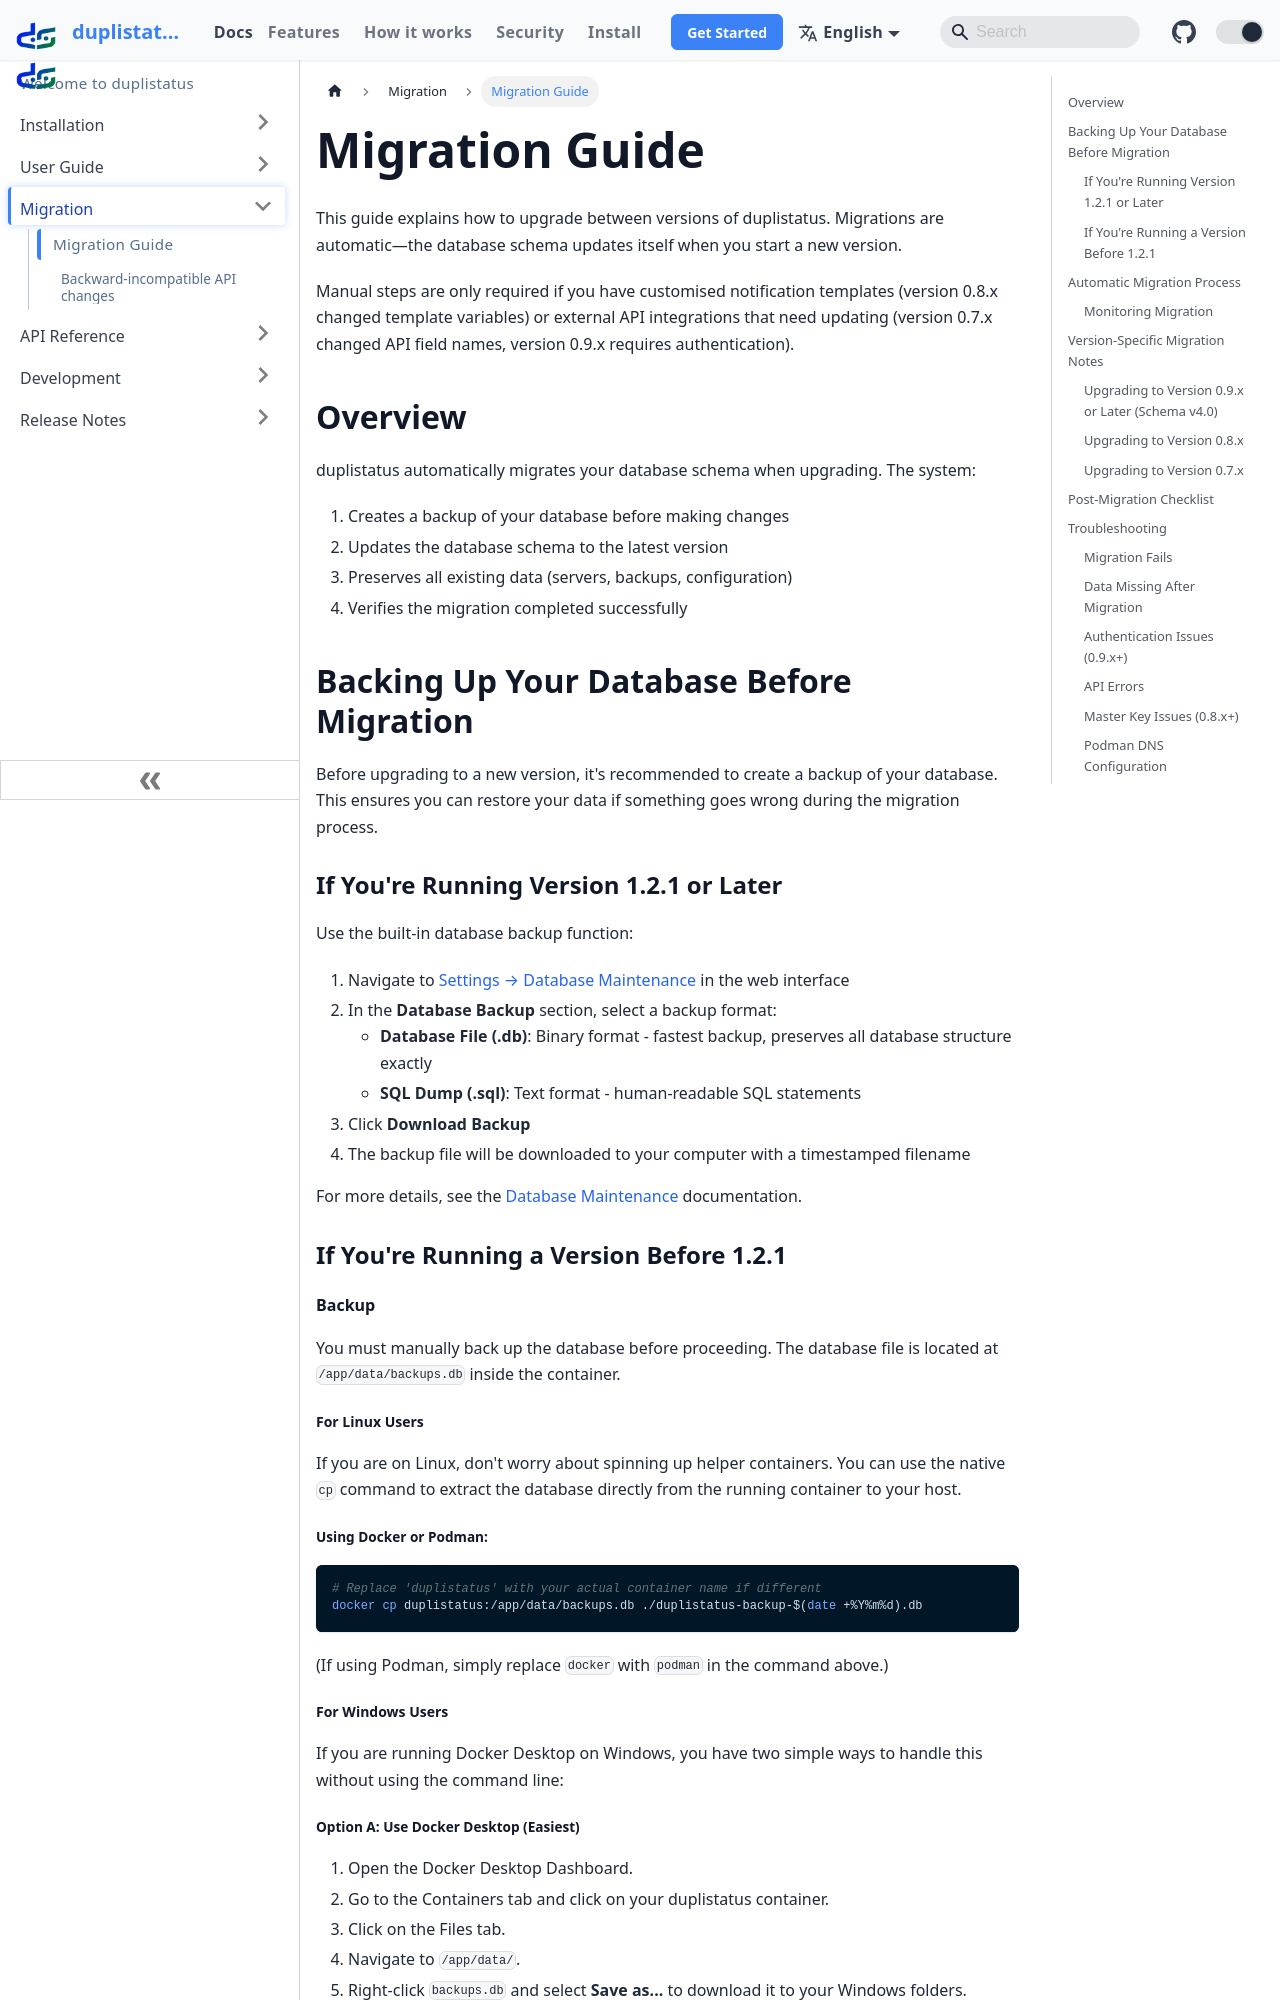

repository: wsj-br/duplistatus · page: migration/version_upgrade.html · generator: docusaurus

# Migration Guide {/* #migration-guide */}

This guide explains how to upgrade between versions of duplistatus. Migrations are automatic—the database schema updates itself when you start a new version.

Manual steps are only required if you have customised notification templates (version 0.8.x changed template variables) or external API integrations that need updating (version 0.7.x changed API field names, version 0.9.x requires authentication).

## Overview {/* #overview */}

duplistatus automatically migrates your database schema when upgrading. The system:

1. Creates a backup of your database before making changes
2. Updates the database schema to the latest version
3. Preserves all existing data (servers, backups, configuration)
4. Verifies the migration completed successfully



## Backing Up Your Database Before Migration {/* #backing-up-your-database-before-migration */}

Before upgrading to a new version, it's recommended to create a backup of your database. This ensures you can restore your data if something goes wrong during the migration process.

### If You're Running Version 1.2.1 or Later {/* #if-youre-running-version-121-or-later */}

Use the built-in database backup function:

1. Navigate to [Settings → Database Maintenance](../user-guide/settings/database-maintenance.md) in the web interface
2. In the **Database Backup** section, select a backup format:
   - **Database File (.db)**: Binary format - fastest backup, preserves all database structure exactly
   - **SQL Dump (.sql)**: Text format - human-readable SQL statements
3. Click **Download Backup**
4. The backup file will be downloaded to your computer with a timestamped filename

For more details, see the [Database Maintenance](../user-guide/settings/database-maintenance.md#database-backup) documentation.

### If You're Running a Version Before 1.2.1 {/* #if-youre-running-a-version-before-121 */}

#### Backup {/* #backup */}

You must manually back up the database before proceeding. The database file is located at `/app/data/backups.db` inside the container.

##### For Linux Users {/* #for-linux-users */}
If you are on Linux, don't worry about spinning up helper containers. You can use the native `cp` command to extract the database directly from the running container to your host.

###### Using Docker or Podman: {/* #using-docker-or-podman */}

```bash
# Replace 'duplistatus' with your actual container name if different
docker cp duplistatus:/app/data/backups.db ./duplistatus-backup-$(date +%Y%m%d).db
```
(If using Podman, simply replace `docker` with `podman` in the command above.)

##### For Windows Users {/* #for-windows-users */}
If you are running Docker Desktop on Windows, you have two simple ways to handle this without using the command line:
